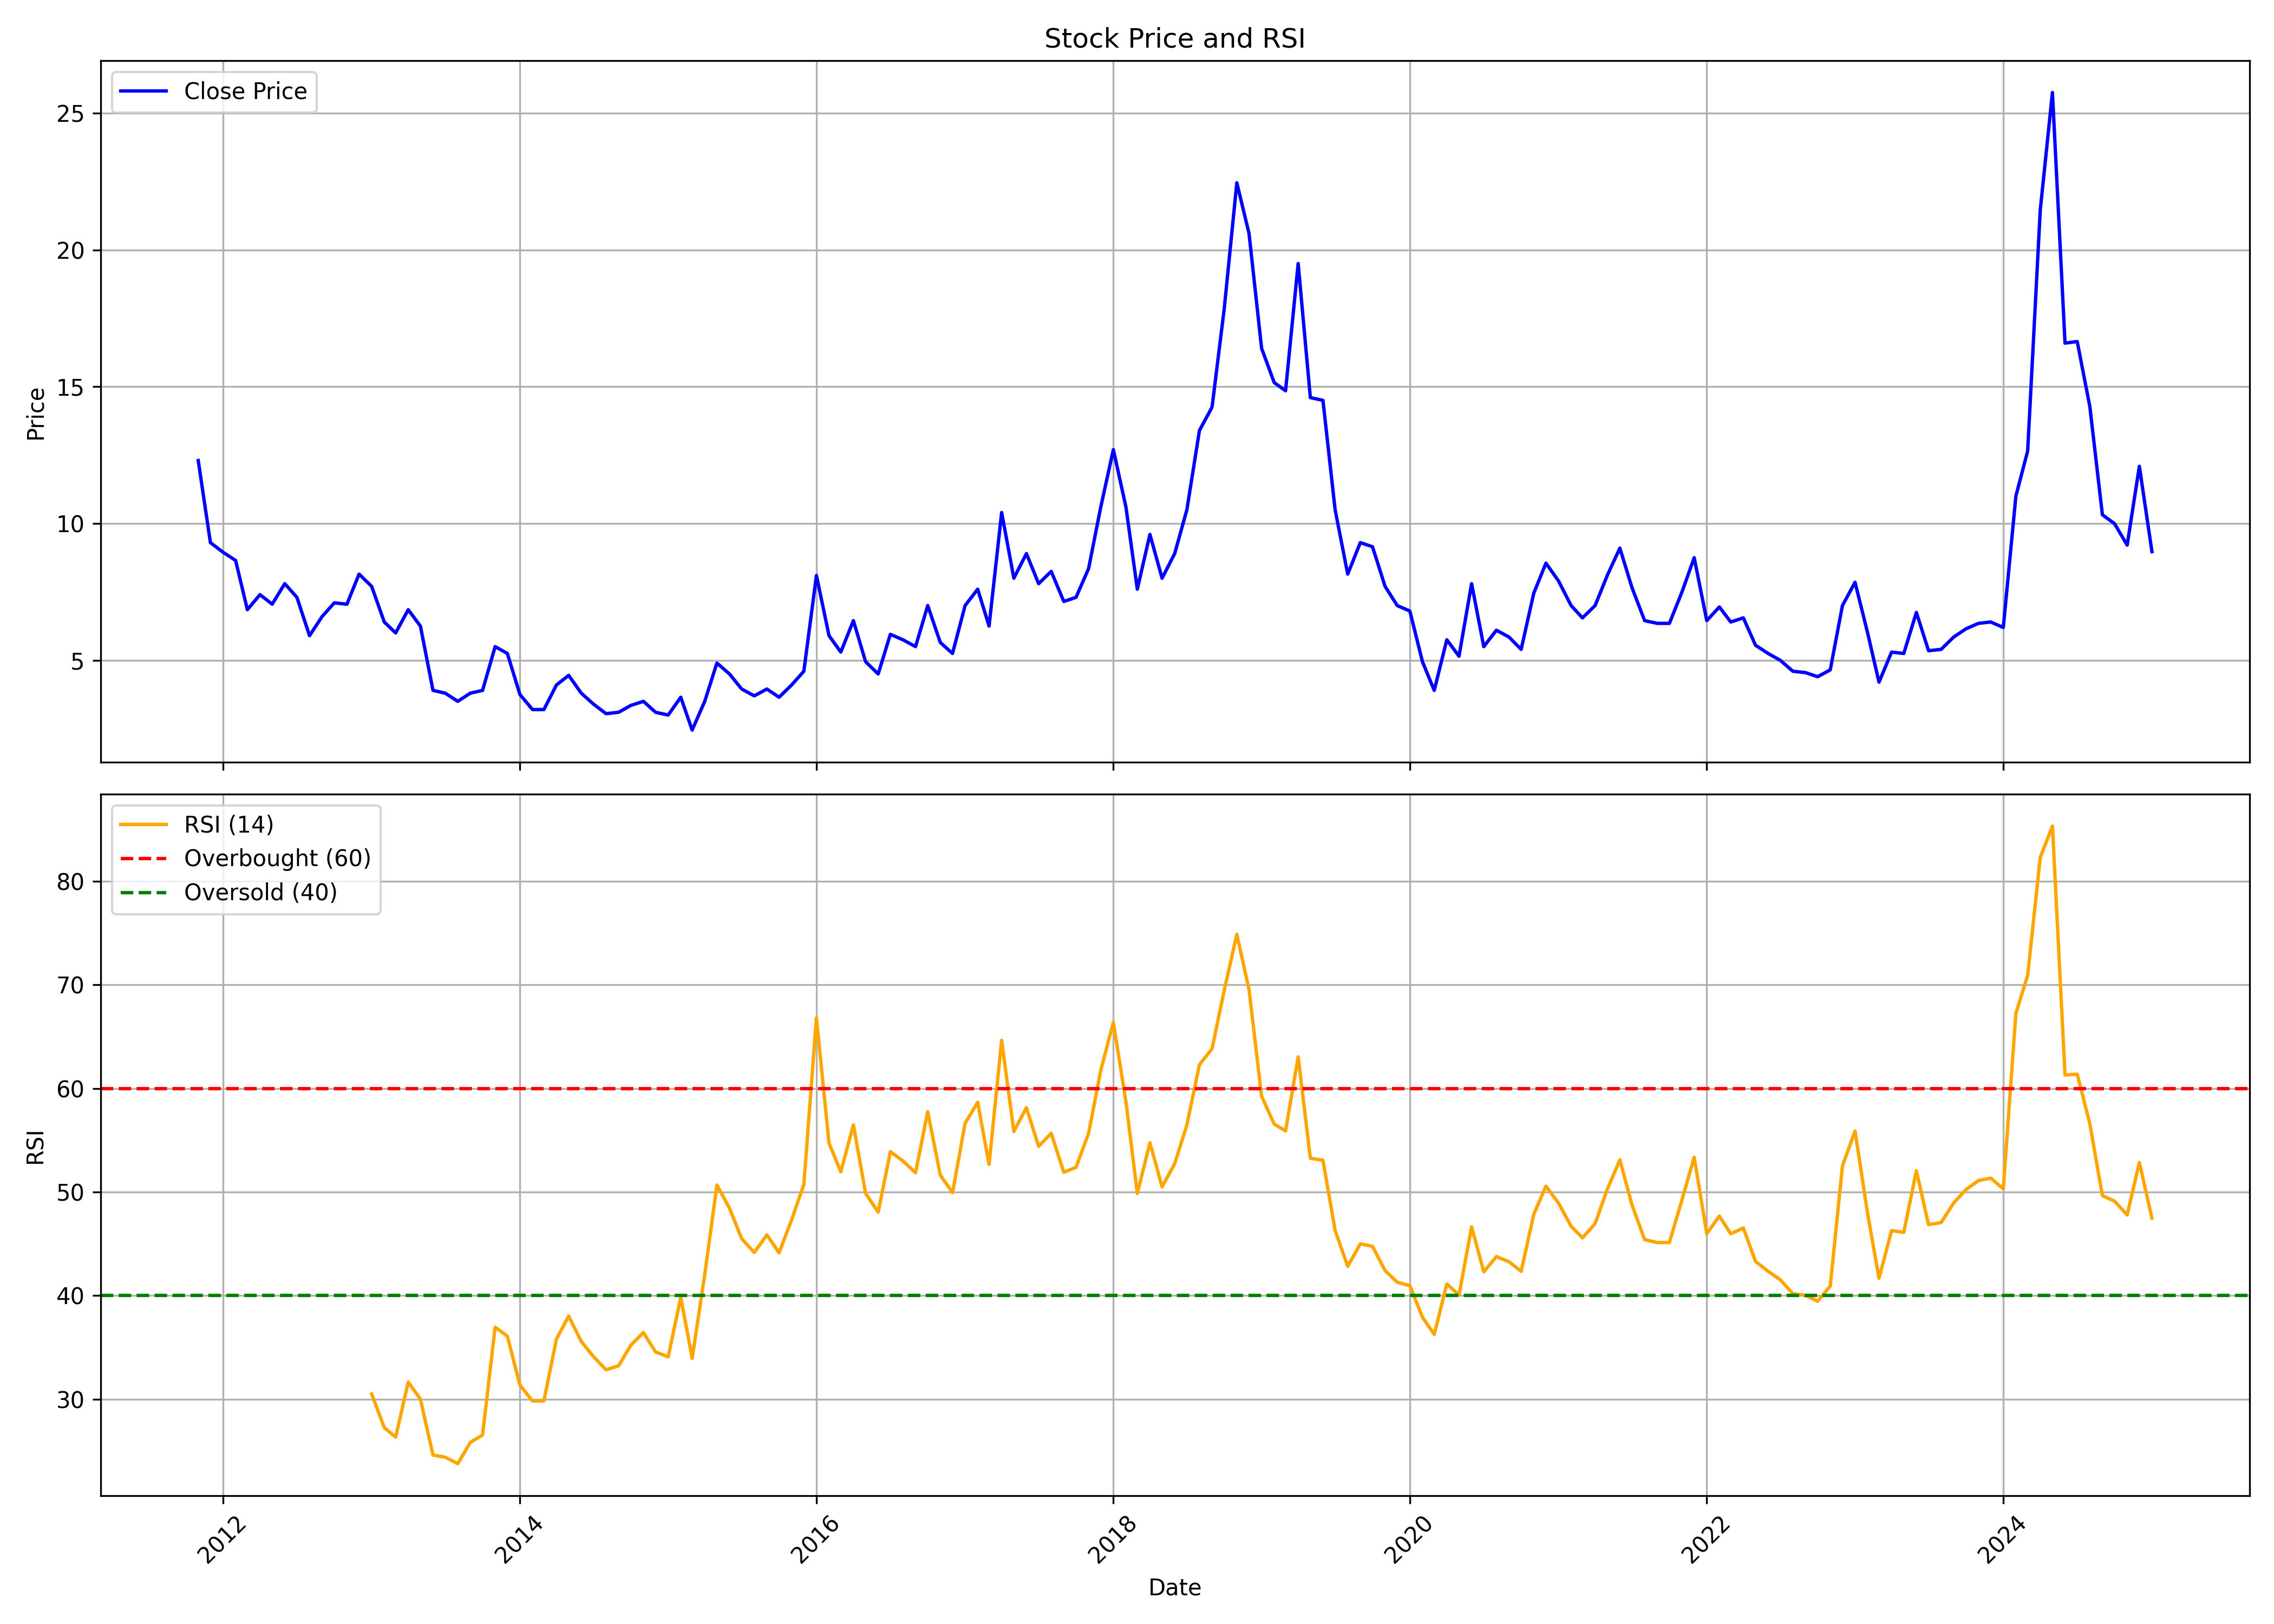

The file beside this chart, header and first rows:
, Unnamed: 0.1, Unnamed: 0, date, symbol, open, high, low, close, volume, rsi
0, 0, 0, 2011-11-01, TIJARIA, 13.0, 17.2, 10.5, 12.3, 4495567, 
1, 1, 1, 2011-12-01, TIJARIA, 12.8, 12.8, 9.3, 9.3, 1043850, 
2, 2, 2, 2012-01-01, TIJARIA, 8.85, 10.4, 8.1, 8.95, 773985, 
3, 3, 3, 2012-02-01, TIJARIA, 8.75, 10.4, 8.25, 8.65, 845960, 
4, 4, 4, 2012-03-01, TIJARIA, 8.95, 8.95, 6.0, 6.85, 719286, 
5, 5, 5, 2012-04-01, TIJARIA, 7.25, 8.75, 6.2, 7.4, 402747, 
6, 6, 6, 2012-05-01, TIJARIA, 7.5, 8.4, 6.6, 7.05, 322557, 
7, 7, 7, 2012-06-01, TIJARIA, 6.55, 8.7, 6.55, 7.8, 488795, 
8, 8, 8, 2012-07-01, TIJARIA, 8.0, 8.7, 6.7, 7.3, 237096, 
9, 9, 9, 2012-08-01, TIJARIA, 7.0, 7.15, 5.85, 5.9, 329716, 
10, 10, 10, 2012-09-01, TIJARIA, 6.5, 7.65, 5.85, 6.6, 266468, 
11, 11, 11, 2012-10-01, TIJARIA, 6.4, 10.2, 5.65, 7.1, 779230, 
12, 12, 12, 2012-11-01, TIJARIA, 7.35, 7.8, 6.7, 7.05, 124103, 
13, 13, 13, 2012-12-01, TIJARIA, 7.4, 8.2, 7.0, 8.15, 212433, 
14, 14, 14, 2013-01-01, TIJARIA, 8.15, 8.55, 6.7, 7.7, 196800, 30.51
15, 15, 15, 2013-02-01, TIJARIA, 8.35, 8.4, 6.3, 6.4, 207223, 27.27
16, 16, 16, 2013-03-01, TIJARIA, 6.2, 7.5, 5.55, 6.0, 504432, 26.35
17, 17, 17, 2013-04-01, TIJARIA, 6.0, 7.7, 5.45, 6.85, 705158, 31.66
18, 18, 18, 2013-05-01, TIJARIA, 6.85, 7.1, 5.2, 6.25, 136624, 30.01
19, 19, 19, 2013-06-01, TIJARIA, 6.05, 6.95, 3.25, 3.9, 307134, 24.62
20, 20, 20, 2013-07-01, TIJARIA, 3.95, 4.6, 3.5, 3.8, 251610, 24.42
21, 21, 21, 2013-08-01, TIJARIA, 3.8, 4.0, 3.05, 3.5, 205803, 23.79
22, 22, 22, 2013-09-01, TIJARIA, 3.6, 4.4, 3.5, 3.8, 92381, 25.84
23, 23, 23, 2013-10-01, TIJARIA, 3.7, 4.2, 3.2, 3.9, 61915, 26.55
24, 24, 24, 2013-11-01, TIJARIA, 4.0, 6.05, 3.25, 5.5, 52810, 36.96
25, 25, 25, 2013-12-01, TIJARIA, 5.5, 5.5, 5.05, 5.25, 2110, 36.1
26, 26, 26, 2014-01-01, TIJARIA, 5.25, 5.4, 3.5, 3.75, 60282, 31.38
27, 27, 27, 2014-02-01, TIJARIA, 3.6, 3.9, 3.2, 3.2, 52075, 29.84
28, 28, 28, 2014-03-01, TIJARIA, 3.25, 3.55, 3.05, 3.2, 122478, 29.84
29, 29, 29, 2014-04-01, TIJARIA, 3.2, 4.45, 3.15, 4.1, 50592, 35.82
30, 30, 30, 2014-05-01, TIJARIA, 4.1, 4.5, 3.4, 4.45, 168113, 38.03
31, 31, 31, 2014-06-01, TIJARIA, 4.3, 4.5, 3.4, 3.8, 509123, 35.58
32, 32, 32, 2014-07-01, TIJARIA, 3.9, 4.5, 3.3, 3.4, 179142, 34.12
33, 33, 33, 2014-08-01, TIJARIA, 3.5, 4.15, 2.7, 3.05, 128865, 32.85
34, 34, 34, 2014-09-01, TIJARIA, 2.85, 3.9, 2.7, 3.1, 43257, 33.23
35, 35, 35, 2014-10-01, TIJARIA, 3.1, 3.95, 2.95, 3.35, 54461, 35.22
36, 36, 36, 2014-11-01, TIJARIA, 4.0, 4.0, 3.2, 3.5, 108821, 36.44
37, 37, 37, 2014-12-01, TIJARIA, 3.25, 3.3, 2.9, 3.1, 7778, 34.57
38, 38, 38, 2015-01-01, TIJARIA, 3.1, 3.9, 3.0, 3.0, 25252, 34.1
39, 39, 39, 2015-02-01, TIJARIA, 3.0, 3.95, 2.85, 3.65, 60279, 39.84
40, 40, 40, 2015-03-01, TIJARIA, 2.9, 3.2, 2.4, 2.45, 14770, 33.96
41, 41, 41, 2015-04-01, TIJARIA, 2.45, 3.5, 2.2, 3.5, 5554, 42.02
42, 42, 42, 2015-05-01, TIJARIA, 3.5, 5.0, 3.2, 4.9, 44049, 50.67
43, 43, 43, 2015-06-01, TIJARIA, 4.9, 5.05, 4.1, 4.5, 16610, 48.45
44, 44, 44, 2015-07-01, TIJARIA, 4.5, 4.5, 3.7, 3.95, 54687, 45.49
45, 45, 45, 2015-08-01, TIJARIA, 3.9, 3.95, 3.4, 3.7, 13896, 44.17
46, 46, 46, 2015-09-01, TIJARIA, 3.7, 4.0, 3.65, 3.95, 1967, 45.86
47, 47, 47, 2015-10-01, TIJARIA, 3.95, 4.1, 3.65, 3.65, 5191, 44.14
48, 48, 48, 2015-11-01, TIJARIA, 3.65, 4.45, 3.6, 4.1, 28334, 47.34
49, 49, 49, 2015-12-01, TIJARIA, 4.1, 4.85, 3.95, 4.6, 14625, 50.72
50, 50, 50, 2016-01-01, TIJARIA, 4.6, 8.15, 4.6, 8.1, 504694, 66.8
51, 51, 51, 2016-02-01, TIJARIA, 8.5, 10.2, 5.7, 5.9, 514988, 54.72
52, 52, 52, 2016-03-01, TIJARIA, 5.9, 6.05, 5.05, 5.3, 132020, 51.96
53, 53, 53, 2016-04-01, TIJARIA, 5.8, 6.6, 5.0, 6.45, 117771, 56.49
54, 54, 54, 2016-05-01, TIJARIA, 6.5, 7.05, 4.65, 4.95, 122907, 49.88
55, 55, 55, 2016-06-01, TIJARIA, 5.0, 5.0, 4.0, 4.5, 64814, 48.06
56, 56, 56, 2016-07-01, TIJARIA, 4.9, 6.35, 4.9, 5.95, 367970, 53.89
57, 57, 57, 2016-08-01, TIJARIA, 6.0, 6.45, 5.1, 5.75, 154004, 53.01
58, 58, 58, 2016-09-01, TIJARIA, 5.7, 6.6, 4.5, 5.5, 165615, 51.86
59, 59, 59, 2016-10-01, TIJARIA, 6.0, 8.95, 5.2, 7.0, 375011, 57.75
... 99 more rows
